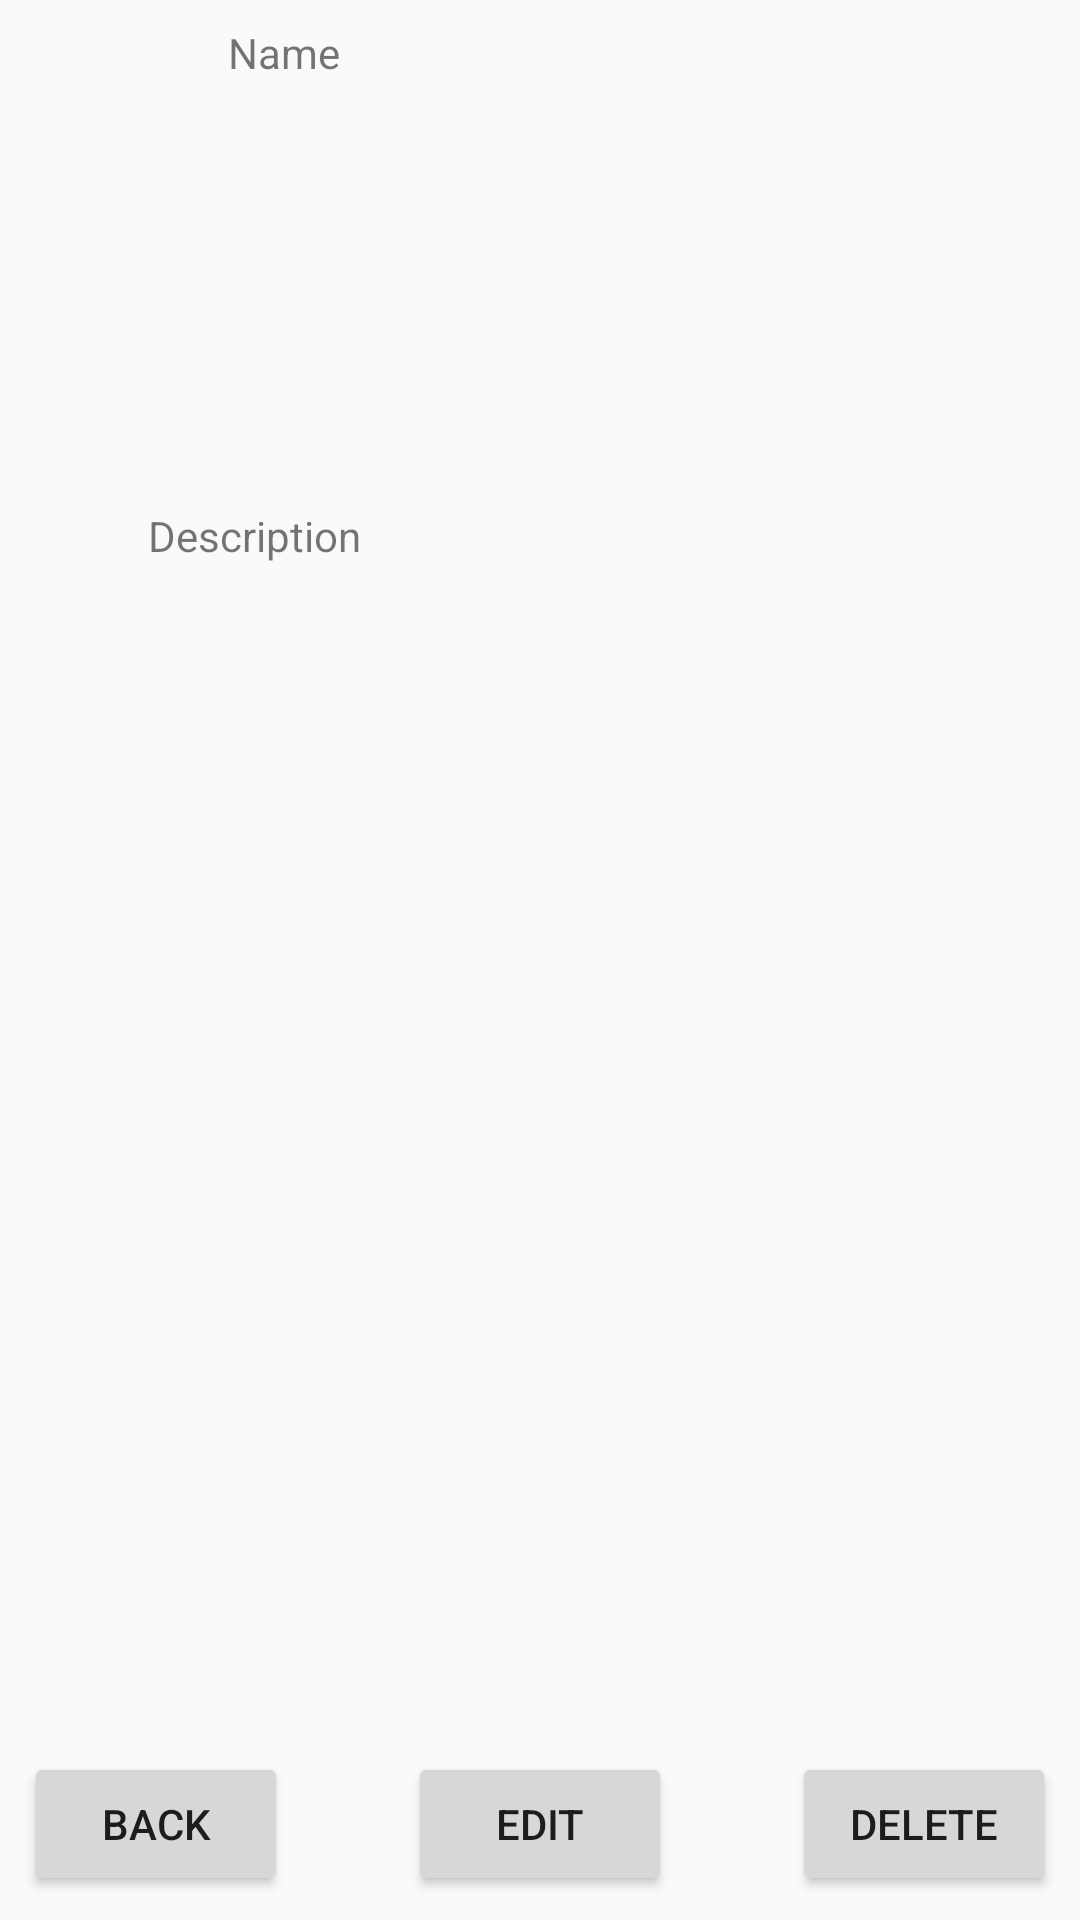

Reconstruct the res/layout file that produces this screen, plus the resources it refers to.
<!-- AndroidManifest.xml: application theme AppTheme -->
<!-- res/layout/detail_overview.xml -->
<?xml version="1.0" encoding="utf-8"?>
<android.support.constraint.ConstraintLayout
    xmlns:android="http://schemas.android.com/apk/res/android"
    xmlns:app="http://schemas.android.com/apk/res-auto"
    xmlns:tools="http://schemas.android.com/tools"
    android:layout_width="match_parent"
    android:layout_height="match_parent"
    tools:context=".DetailOverview">

    <ImageView
        android:id="@+id/dishImg"
        android:layout_width="wrap_content"
        android:layout_height="wrap_content"
        android:layout_marginTop="76dp"
        android:contentDescription="@string/hint_description"
        app:layout_constraintEnd_toEndOf="parent"
        app:layout_constraintStart_toStartOf="parent"
        app:layout_constraintTop_toBottomOf="@+id/nameTxt"
        app:srcCompat="@mipmap/ic_launcher_round" />

    <TextView
        android:id="@+id/nameTxt"
        android:layout_width="208dp"
        android:layout_height="29dp"
        android:layout_marginStart="8dp"
        android:layout_marginTop="8dp"
        android:layout_marginEnd="8dp"
        android:text="@string/hint_name"
        app:layout_constraintEnd_toEndOf="parent"
        app:layout_constraintStart_toStartOf="parent"
        app:layout_constraintTop_toTopOf="parent" />

    <TextView
        android:id="@+id/descriptionTxt"
        android:layout_width="262dp"
        android:layout_height="149dp"
        android:layout_marginTop="56dp"
        android:text="@string/hint_description"
        app:layout_constraintEnd_toEndOf="parent"
        app:layout_constraintHorizontal_bias="0.502"
        app:layout_constraintStart_toStartOf="parent"
        app:layout_constraintTop_toBottomOf="@+id/dishImg" />

    <Button
        android:id="@+id/backBtn"
        android:layout_width="wrap_content"
        android:layout_height="wrap_content"
        android:layout_marginStart="8dp"
        android:layout_marginBottom="8dp"
        android:text="@string/button_back"
        app:layout_constraintBottom_toBottomOf="parent"
        app:layout_constraintStart_toStartOf="parent" />

    <Button
        android:id="@+id/deleteBtn"
        android:layout_width="wrap_content"
        android:layout_height="wrap_content"
        android:layout_marginEnd="8dp"
        android:layout_marginBottom="8dp"
        android:text="@string/button_delete"
        app:layout_constraintBottom_toBottomOf="parent"
        app:layout_constraintEnd_toEndOf="parent" />

    <Button
        android:id="@+id/editBtn"
        android:layout_width="wrap_content"
        android:layout_height="wrap_content"
        android:layout_marginStart="8dp"
        android:layout_marginEnd="8dp"
        android:layout_marginBottom="8dp"
        android:text="@string/button_details"
        app:layout_constraintBottom_toBottomOf="parent"
        app:layout_constraintEnd_toStartOf="@+id/deleteBtn"
        app:layout_constraintStart_toEndOf="@+id/backBtn" />
</android.support.constraint.ConstraintLayout>
<!-- resources referenced by this layout -->
<resources>
  <string name="button_back">Back</string>
  <string name="button_delete">Delete</string>
  <string name="button_details">Edit</string>
  <string name="hint_description">Description</string>
  <string name="hint_name">Name</string>
  <style name="AppTheme" parent="Theme.AppCompat.Light.NoActionBar">
          
          <item name="colorPrimary">@color/colorPrimary</item>
          <item name="colorPrimaryDark">@color/colorPrimaryDark</item>
          <item name="colorAccent">@color/colorAccent</item>
      </style>
  <!-- not gathered from this repository: default colours our renderer supplied (Android Studio template values) -->
  <color name="colorPrimary">#FF6200EE</color>
  <color name="colorPrimaryDark">#FF3700B3</color>
  <color name="colorAccent">#FF03DAC5</color>
</resources>
